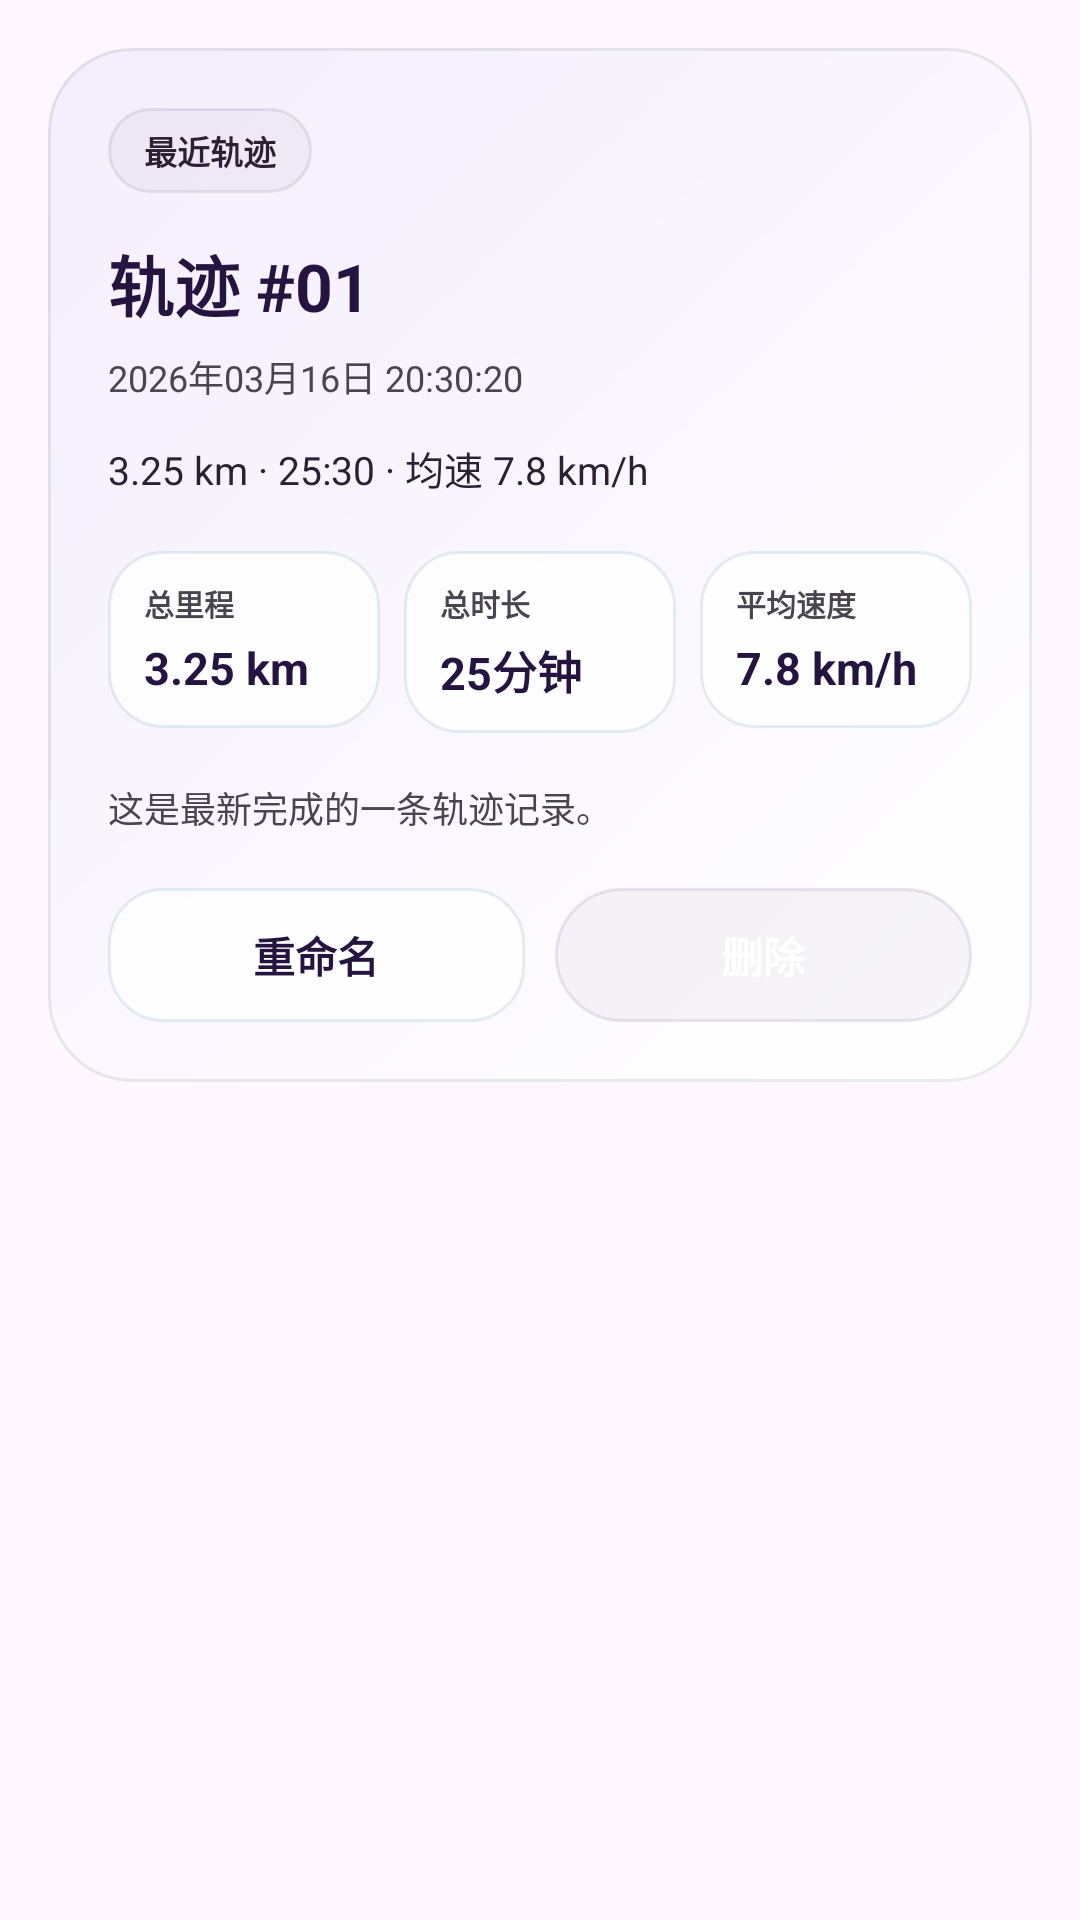

The Android layout XML behind this screen, and the referenced resources:
<!-- AndroidManifest.xml: application theme Theme.HelloWorld -->
<!-- res/layout/dialog_history_detail.xml -->
<?xml version="1.0" encoding="utf-8"?>
<LinearLayout xmlns:android="http://schemas.android.com/apk/res/android"
    xmlns:app="http://schemas.android.com/apk/res-auto"
    android:layout_width="match_parent"
    android:layout_height="wrap_content"
    android:background="@android:color/transparent"
    android:orientation="vertical"
    android:padding="16dp">

    <com.google.android.material.card.MaterialCardView
        style="?attr/materialCardViewElevatedStyle"
        android:layout_width="match_parent"
        android:layout_height="wrap_content"
        app:cardBackgroundColor="@android:color/transparent"
        app:cardCornerRadius="28dp"
        app:cardElevation="0dp"
        app:strokeColor="#1F4A6267"
        app:strokeWidth="1dp">

        <LinearLayout
            android:layout_width="match_parent"
            android:layout_height="wrap_content"
            android:background="@drawable/history_card_background"
            android:orientation="vertical"
            android:padding="20dp">

            <TextView
                android:id="@+id/tvHistoryDetailTag"
                android:layout_width="wrap_content"
                android:layout_height="wrap_content"
                android:background="@drawable/history_status_background"
                android:paddingHorizontal="12dp"
                android:paddingVertical="6dp"
                android:text="最近轨迹"
                android:textColor="@color/md_theme_light_onSecondaryContainer"
                android:textSize="11sp"
                android:textStyle="bold" />

            <TextView
                android:id="@+id/tvHistoryDetailTitle"
                android:layout_width="wrap_content"
                android:layout_height="wrap_content"
                android:layout_marginTop="14dp"
                android:text="轨迹 #01"
                android:textColor="@color/md_theme_light_onPrimaryContainer"
                android:textSize="22sp"
                android:textStyle="bold" />

            <TextView
                android:id="@+id/tvHistoryDetailTime"
                android:layout_width="wrap_content"
                android:layout_height="wrap_content"
                android:layout_marginTop="6dp"
                android:text="2026年03月16日 20:30:20"
                android:textColor="?attr/colorOnSurfaceVariant"
                android:textSize="12sp" />

            <TextView
                android:id="@+id/tvHistoryDetailSummary"
                android:layout_width="wrap_content"
                android:layout_height="wrap_content"
                android:layout_marginTop="12dp"
                android:text="3.25 km · 25:30 · 均速 7.8 km/h"
                android:textColor="@color/md_theme_light_onSecondaryContainer"
                android:textSize="13sp" />

            <LinearLayout
                android:layout_width="match_parent"
                android:layout_height="wrap_content"
                android:layout_marginTop="18dp"
                android:orientation="horizontal">

                <LinearLayout
                    android:layout_width="0dp"
                    android:layout_height="wrap_content"
                    android:layout_weight="1"
                    android:background="@drawable/location_metric_background"
                    android:orientation="vertical"
                    android:paddingHorizontal="12dp"
                    android:paddingVertical="10dp">

                    <TextView
                        android:layout_width="wrap_content"
                        android:layout_height="wrap_content"
                        android:text="总里程"
                        android:textColor="@color/md_theme_light_onSurfaceVariant"
                        android:textSize="10sp"
                        android:textStyle="bold" />

                    <TextView
                        android:id="@+id/tvHistoryDetailDistance"
                        android:layout_width="wrap_content"
                        android:layout_height="wrap_content"
                        android:layout_marginTop="4dp"
                        android:text="3.25 km"
                        android:textColor="@color/md_theme_light_onPrimaryContainer"
                        android:textSize="15sp"
                        android:textStyle="bold" />
                </LinearLayout>

                <LinearLayout
                    android:layout_width="0dp"
                    android:layout_height="wrap_content"
                    android:layout_marginStart="8dp"
                    android:layout_weight="1"
                    android:background="@drawable/location_metric_background"
                    android:orientation="vertical"
                    android:paddingHorizontal="12dp"
                    android:paddingVertical="10dp">

                    <TextView
                        android:layout_width="wrap_content"
                        android:layout_height="wrap_content"
                        android:text="总时长"
                        android:textColor="@color/md_theme_light_onSurfaceVariant"
                        android:textSize="10sp"
                        android:textStyle="bold" />

                    <TextView
                        android:id="@+id/tvHistoryDetailDuration"
                        android:layout_width="wrap_content"
                        android:layout_height="wrap_content"
                        android:layout_marginTop="4dp"
                        android:text="25分钟"
                        android:textColor="@color/md_theme_light_onPrimaryContainer"
                        android:textSize="15sp"
                        android:textStyle="bold" />
                </LinearLayout>

                <LinearLayout
                    android:layout_width="0dp"
                    android:layout_height="wrap_content"
                    android:layout_marginStart="8dp"
                    android:layout_weight="1"
                    android:background="@drawable/location_metric_background"
                    android:orientation="vertical"
                    android:paddingHorizontal="12dp"
                    android:paddingVertical="10dp">

                    <TextView
                        android:layout_width="wrap_content"
                        android:layout_height="wrap_content"
                        android:text="平均速度"
                        android:textColor="@color/md_theme_light_onSurfaceVariant"
                        android:textSize="10sp"
                        android:textStyle="bold" />

                    <TextView
                        android:id="@+id/tvHistoryDetailSpeed"
                        android:layout_width="wrap_content"
                        android:layout_height="wrap_content"
                        android:layout_marginTop="4dp"
                        android:text="7.8 km/h"
                        android:textColor="@color/md_theme_light_onPrimaryContainer"
                        android:textSize="15sp"
                        android:textStyle="bold" />
                </LinearLayout>
            </LinearLayout>

            <TextView
                android:id="@+id/tvHistoryDetailNote"
                android:layout_width="match_parent"
                android:layout_height="wrap_content"
                android:layout_marginTop="16dp"
                android:text="这是最新完成的一条轨迹记录。"
                android:textColor="@color/md_theme_light_onSurfaceVariant"
                android:textSize="12sp" />

            <LinearLayout
                android:layout_width="match_parent"
                android:layout_height="wrap_content"
                android:layout_marginTop="18dp"
                android:orientation="horizontal">

                <TextView
                    android:id="@+id/btnRenameHistory"
                    android:layout_width="0dp"
                    android:layout_height="wrap_content"
                    android:layout_weight="1"
                    android:background="@drawable/location_metric_background"
                    android:gravity="center"
                    android:paddingVertical="12dp"
                    android:text="重命名"
                    android:textColor="@color/md_theme_light_onPrimaryContainer"
                    android:textStyle="bold" />

                <TextView
                    android:id="@+id/btnDeleteHistory"
                    android:layout_width="0dp"
                    android:layout_height="wrap_content"
                    android:layout_marginStart="10dp"
                    android:layout_weight="1"
                    android:background="@drawable/history_status_background"
                    android:gravity="center"
                    android:paddingVertical="12dp"
                    android:text="删除"
                    android:textColor="@color/md_theme_light_onSecondary"
                    android:textStyle="bold" />
            </LinearLayout>
        </LinearLayout>
    </com.google.android.material.card.MaterialCardView>
</LinearLayout>
<!-- resources referenced by this layout -->
<resources>
  <color name="md_theme_light_onPrimaryContainer">#24143F</color>
  <color name="md_theme_light_onSecondary">#FFFFFF</color>
  <color name="md_theme_light_onSecondaryContainer">#2A2135</color>
  <!-- drawable history_card_background (drawable) -->
  <?xml version="1.0" encoding="utf-8"?>
  
  <shape xmlns:android="http://schemas.android.com/apk/res/android"
      android:shape="rectangle">
      <corners android:radius="28dp" />
      <gradient
          android:angle="315"
          android:endColor="#FFFFFF"
          android:startColor="#F4EEFC" />
  </shape>
  <!-- drawable history_status_background (drawable) -->
  <?xml version="1.0" encoding="utf-8"?>
  
  <shape xmlns:android="http://schemas.android.com/apk/res/android"
      android:shape="rectangle">
      <corners android:radius="999dp" />
      <solid android:color="#149387A4" />
      <stroke
          android:width="1dp"
          android:color="#339387A4" />
  </shape>
  <!-- drawable location_metric_background (drawable) -->
  <?xml version="1.0" encoding="utf-8"?>
  <shape xmlns:android="http://schemas.android.com/apk/res/android"
      android:shape="rectangle">
      <corners android:radius="18dp" />
      <solid android:color="#CCFFFFFF" />
      <stroke
          android:width="1dp"
          android:color="#1A006874" />
  </shape>
  <style name="Theme.HelloWorld" parent="Theme.Material3.DayNight.NoActionBar">
          <item name="colorPrimary">@color/md_theme_light_primary</item>
          <item name="colorOnPrimary">@color/md_theme_light_onPrimary</item>
          <item name="colorPrimaryContainer">@color/md_theme_light_primaryContainer</item>
          <item name="colorOnPrimaryContainer">@color/md_theme_light_onPrimaryContainer</item>
          <item name="colorSecondary">@color/md_theme_light_secondary</item>
          <item name="colorOnSecondary">@color/md_theme_light_onSecondary</item>
          <item name="colorSecondaryContainer">@color/md_theme_light_secondaryContainer</item>
          <item name="colorOnSecondaryContainer">@color/md_theme_light_onSecondaryContainer</item>
          <item name="android:statusBarColor">@android:color/transparent</item>
          <item name="android:navigationBarColor">@color/md_theme_light_surface</item>
          <item name="android:windowBackground">@color/md_theme_light_background</item>
          <item name="android:windowLightStatusBar">true</item>
      </style>
  <color name="md_theme_light_primary">#8B5CF6</color>
  <color name="md_theme_light_onPrimary">#FFFFFF</color>
  <color name="md_theme_light_primaryContainer">#F2EAFE</color>
  <color name="md_theme_light_secondary">#9387A4</color>
  <color name="md_theme_light_secondaryContainer">#F2ECFA</color>
  <color name="md_theme_light_surface">#FFFFFF</color>
  <color name="md_theme_light_background">#F4F0EA</color>
</resources>
